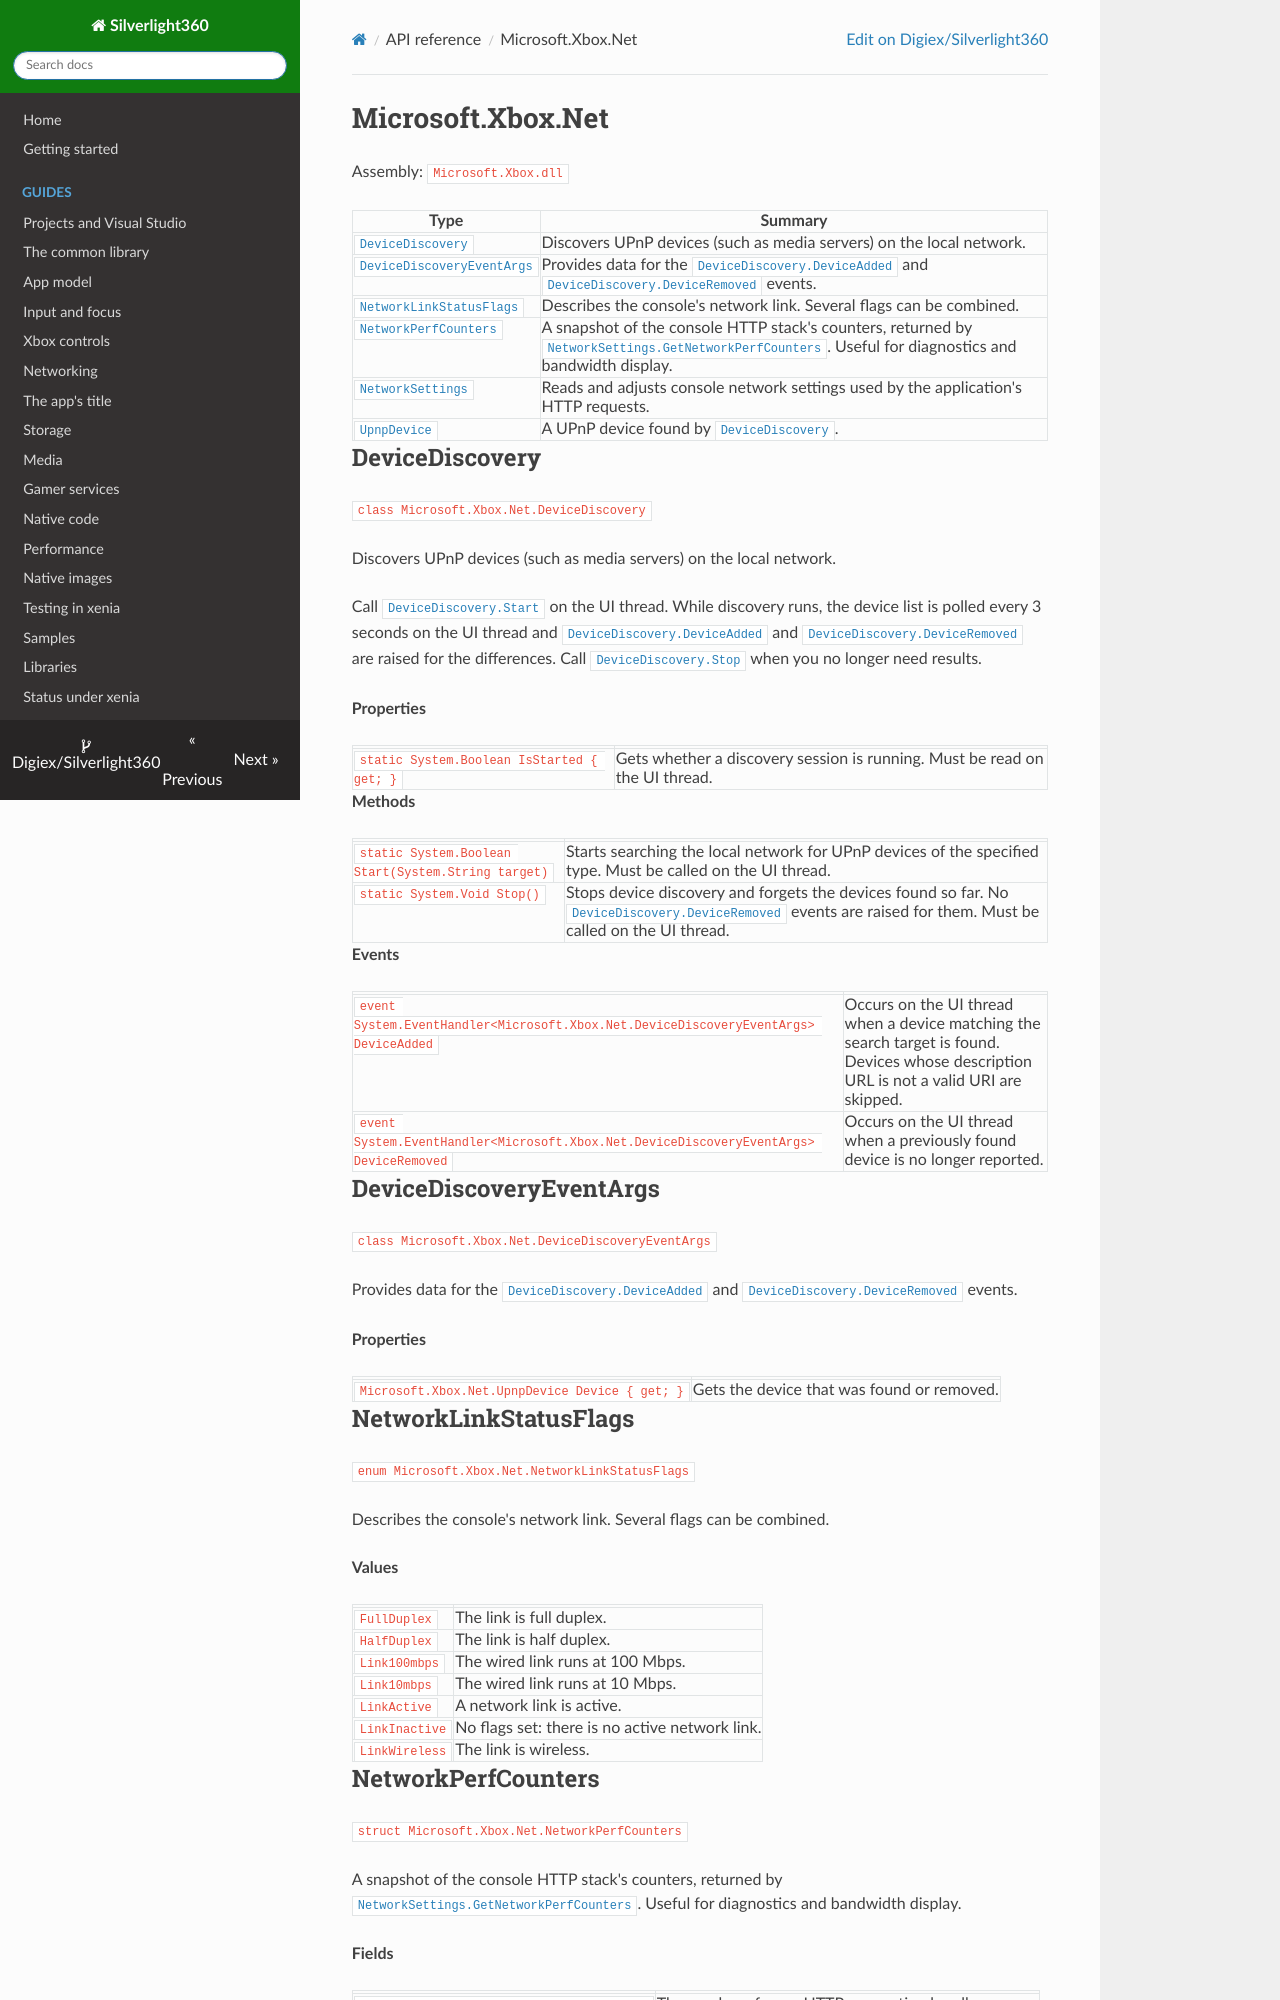

repository: Digiex/Silverlight360 · page: reference/Microsoft.Xbox.Net/index.html · generator: mkdocs

# Microsoft.Xbox.Net

Assembly: `Microsoft.Xbox.dll`

| Type | Summary |
|---|---|
| [`DeviceDiscovery`](#devicediscovery) | Discovers UPnP devices (such as media servers) on the local network. |
| [`DeviceDiscoveryEventArgs`](#devicediscoveryeventargs) | Provides data for the [`DeviceDiscovery.DeviceAdded`](Microsoft.Xbox.Net.md#devicediscovery) and [`DeviceDiscovery.DeviceRemoved`](Microsoft.Xbox.Net.md#devicediscovery) events. |
| [`NetworkLinkStatusFlags`](#networklinkstatusflags) | Describes the console's network link. Several flags can be combined. |
| [`NetworkPerfCounters`](#networkperfcounters) | A snapshot of the console HTTP stack's counters, returned by [`NetworkSettings.GetNetworkPerfCounters`](Microsoft.Xbox.Net.md#networksettings). Useful for diagnostics and bandwidth display. |
| [`NetworkSettings`](#networksettings) | Reads and adjusts console network settings used by the application's HTTP requests. |
| [`UpnpDevice`](#upnpdevice) | A UPnP device found by [`DeviceDiscovery`](Microsoft.Xbox.Net.md#devicediscovery). |

## DeviceDiscovery

`class Microsoft.Xbox.Net.DeviceDiscovery`

Discovers UPnP devices (such as media servers) on the local network.

Call [`DeviceDiscovery.Start`](Microsoft.Xbox.Net.md#devicediscovery) on the UI thread. While discovery runs, the device list is polled every 3 seconds on the UI thread and [`DeviceDiscovery.DeviceAdded`](Microsoft.Xbox.Net.md#devicediscovery) and [`DeviceDiscovery.DeviceRemoved`](Microsoft.Xbox.Net.md#devicediscovery) are raised for the differences. Call [`DeviceDiscovery.Stop`](Microsoft.Xbox.Net.md#devicediscovery) when you no longer need results.

**Properties**

| | |
|---|---|
| `static System.Boolean IsStarted { get; }` | Gets whether a discovery session is running. Must be read on the UI thread. |

**Methods**

| | |
|---|---|
| `static System.Boolean Start(System.String target)` | Starts searching the local network for UPnP devices of the specified type. Must be called on the UI thread. |
| `static System.Void Stop()` | Stops device discovery and forgets the devices found so far. No [`DeviceDiscovery.DeviceRemoved`](Microsoft.Xbox.Net.md#devicediscovery) events are raised for them. Must be called on the UI thread. |

**Events**

| | |
|---|---|
| `event System.EventHandler<Microsoft.Xbox.Net.DeviceDiscoveryEventArgs> DeviceAdded` | Occurs on the UI thread when a device matching the search target is found. Devices whose description URL is not a valid URI are skipped. |
| `event System.EventHandler<Microsoft.Xbox.Net.DeviceDiscoveryEventArgs> DeviceRemoved` | Occurs on the UI thread when a previously found device is no longer reported. |

## DeviceDiscoveryEventArgs

`class Microsoft.Xbox.Net.DeviceDiscoveryEventArgs`

Provides data for the [`DeviceDiscovery.DeviceAdded`](Microsoft.Xbox.Net.md#devicediscovery) and [`DeviceDiscovery.DeviceRemoved`](Microsoft.Xbox.Net.md#devicediscovery) events.

**Properties**

| | |
|---|---|
| `Microsoft.Xbox.Net.UpnpDevice Device { get; }` | Gets the device that was found or removed. |

## NetworkLinkStatusFlags

`enum Microsoft.Xbox.Net.NetworkLinkStatusFlags`

Describes the console's network link. Several flags can be combined.

**Values**

| | |
|---|---|
| `FullDuplex` | The link is full duplex. |
| `HalfDuplex` | The link is half duplex. |
| `Link100mbps` | The wired link runs at 100 Mbps. |
| `Link10mbps` | The wired link runs at 10 Mbps. |
| `LinkActive` | A network link is active. |
| `LinkInactive` | No flags set: there is no active network link. |
| `LinkWireless` | The link is wireless. |
